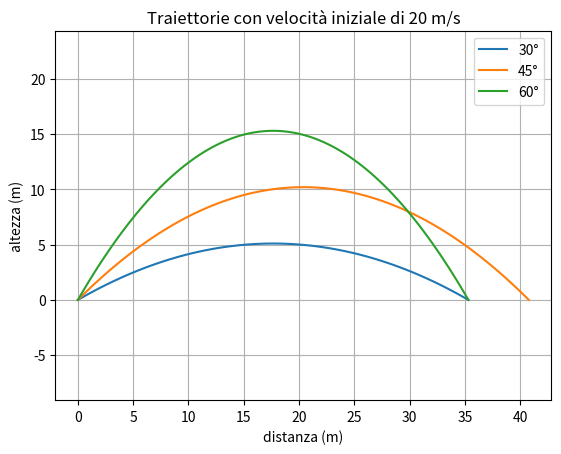

Write the Python code that produced this figure.
# Lezione 4 - Idee per la classe (3): la traiettoria di un proiettile
# Quale angolo di lancio dà la gittata maggiore? Si confrontano tre angoli (senza attrito dell'aria).
import matplotlib.pyplot as plt
import numpy as np

VELOCITA = 20.0           # m/s
G = 9.81                  # m/s²

for angolo in (30, 45, 60):                      # gradi: provate altri angoli
    a = np.radians(angolo)                       # i calcoli vogliono i radianti
    durata = 2 * VELOCITA * np.sin(a) / G        # tempo di volo
    t = np.linspace(0, durata, 100)
    x = VELOCITA * np.cos(a) * t
    y = VELOCITA * np.sin(a) * t - 0.5 * G * t ** 2
    plt.plot(x, y, label=f"{angolo}°")
    print(f"Angolo {angolo}°: gittata {x[-1]:.1f} m, altezza massima {y.max():.1f} m")

plt.title("Traiettorie con velocità iniziale di 20 m/s")
plt.xlabel("distanza (m)")
plt.ylabel("altezza (m)")
plt.axis("equal")                                # stessa scala sui due assi
plt.legend()
plt.grid(True)
plt.show()
